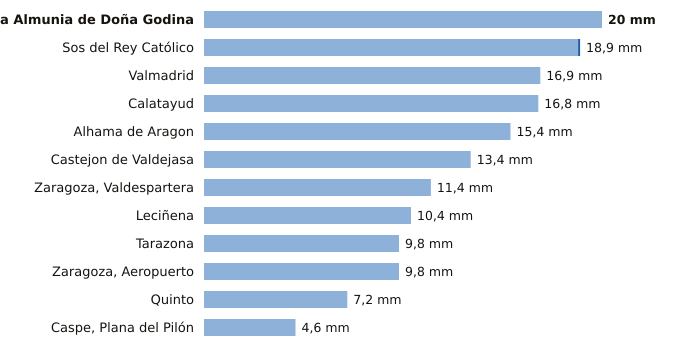

Data behind this chart, as committed beside it:
estacion, provincia, indicativo, mm_6_dias_anteriores, mm_hoy, mm_7_dias, horas_de_hoy
La Almunia de Doña Godina, Zaragoza, 9427X, 20.0, 0.0, 20.0, 6
Sos del Rey Católico, Zaragoza, 9244X, 18.8, 0.1, 18.9, 6
Valmadrid, Zaragoza, 9501X, 16.9, 0.0, 16.9, 3
Calatayud, Zaragoza, 9394X, 16.8, 0.0, 16.8, 6
Alhama de Aragon, Zaragoza, 9354X, 15.4, 0.0, 15.4, 6
Castejon de Valdejasa, Zaragoza, 9336D, 13.4, 0.0, 13.4, 6
Zaragoza, Valdespartera, Zaragoza, 9434P, 11.4, 0.0, 11.4, 6
Leciñena, Zaragoza, 9495Y, 10.4, 0.0, 10.4, 6
Tarazona, Zaragoza, 9299X, 9.8, 0.0, 9.8, 6
Zaragoza, Aeropuerto, Zaragoza, 9434, 9.8, 0.0, 9.8, 6
Quinto, Zaragoza, 9510X, 7.2, 0.0, 7.2, 6
Caspe, Plana del Pilón, Zaragoza, 9574B, 4.6, 0.0, 4.6, 6
